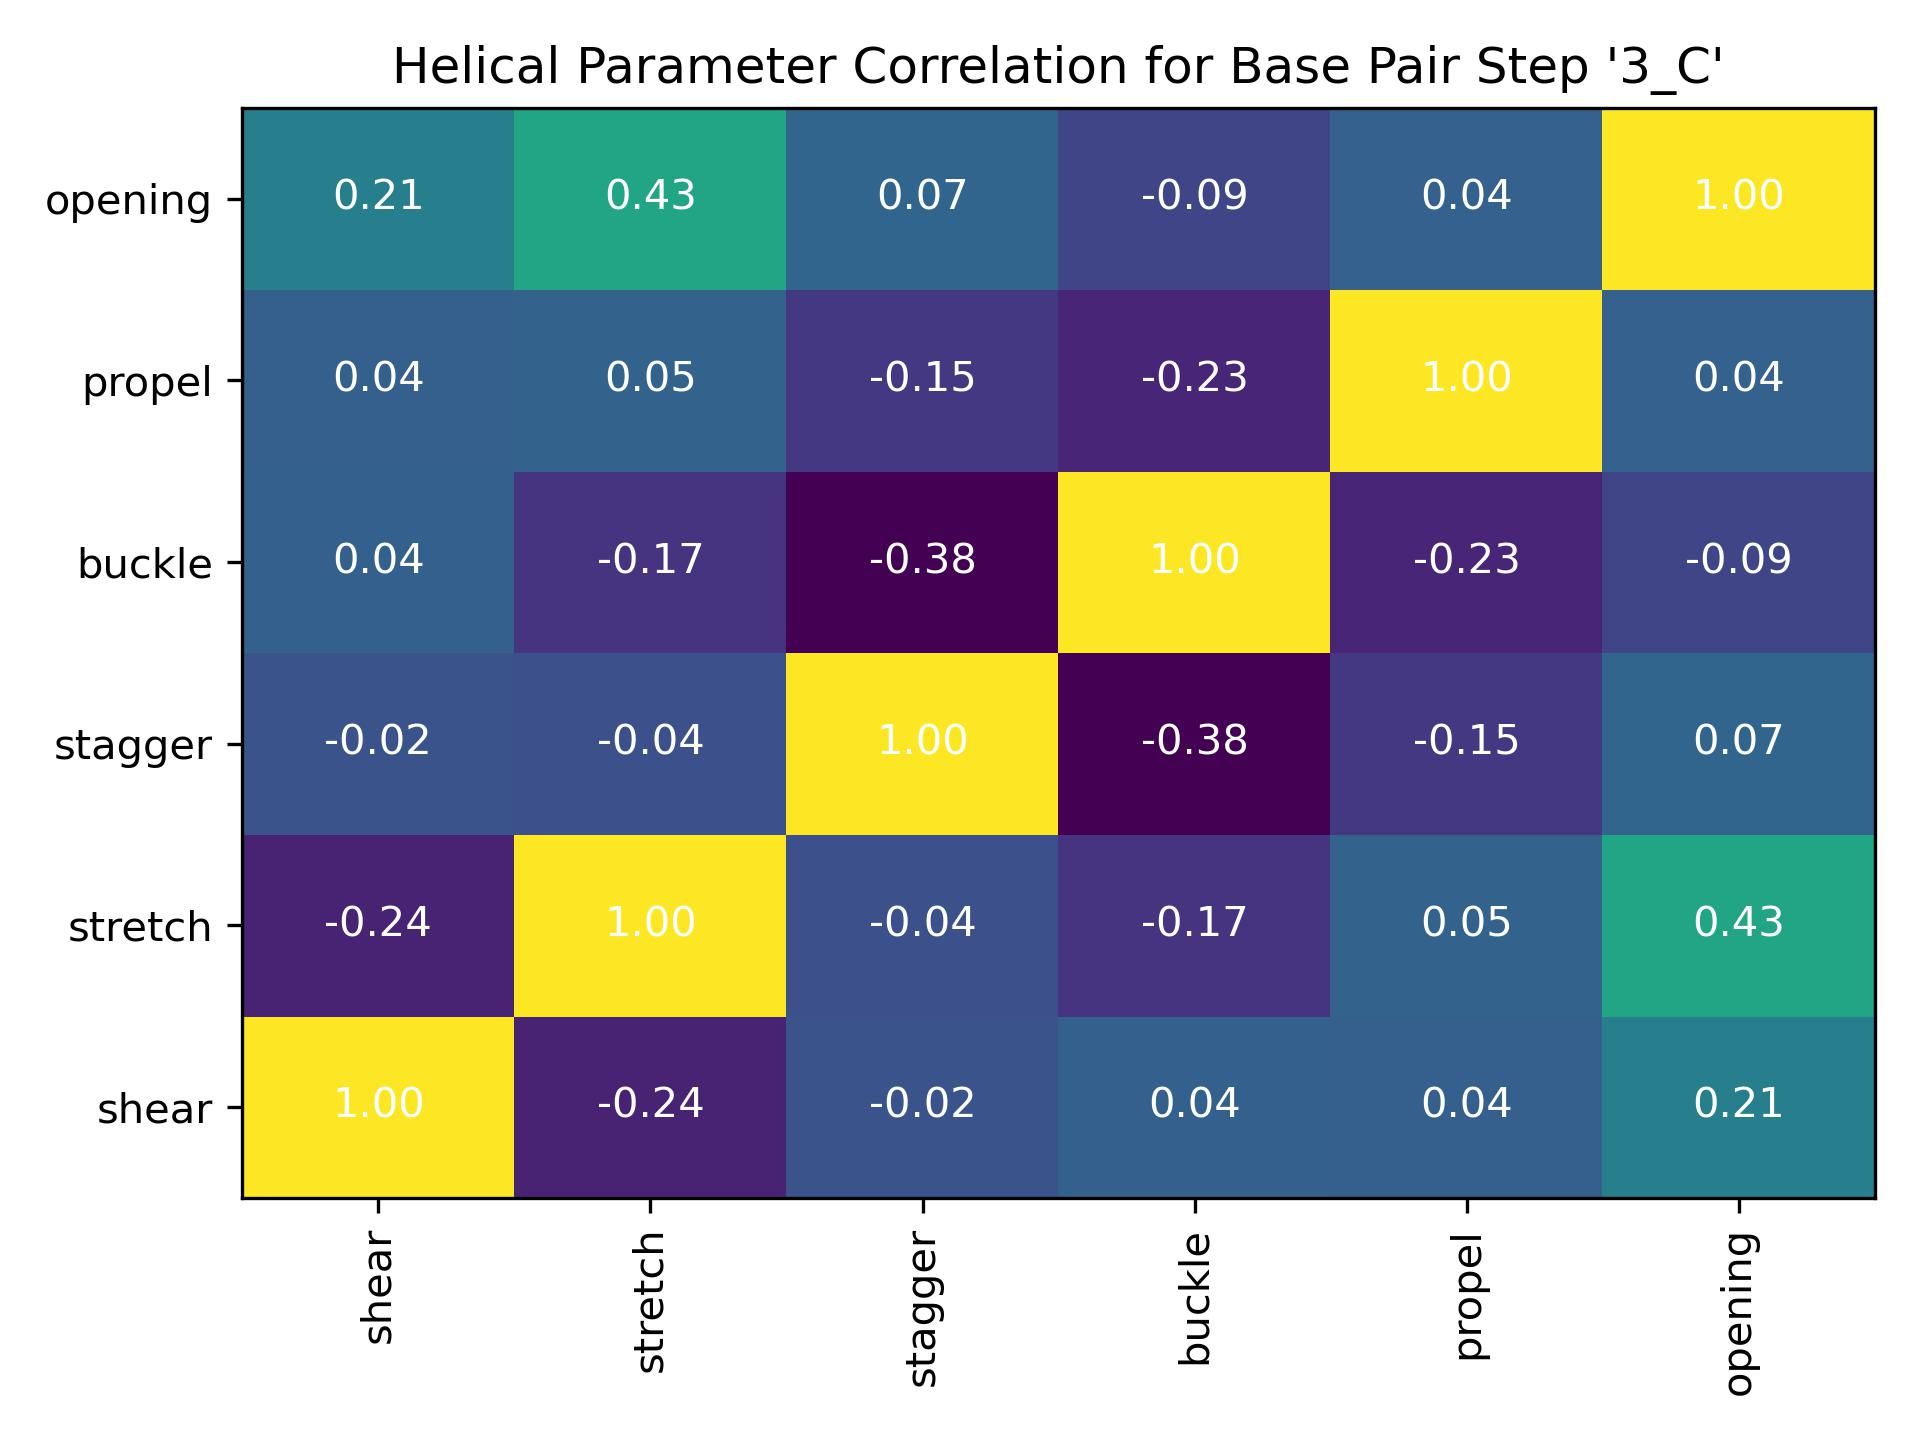

The data file committed next to this chart (first rows):
, shear, stretch, stagger, buckle, propel, opening
shear, 1.0, -0.2444, -0.02157, 0.04, 0.03651, 0.212
stretch, -0.2444, 1.0, -0.04216, -0.1714, 0.05432, 0.4346
stagger, -0.02157, -0.04216, 1.0, -0.3763, -0.1511, 0.068
buckle, 0.04, -0.1714, -0.3763, 1.0, -0.2349, -0.09471
propel, 0.03651, 0.05432, -0.1511, -0.2349, 1.0, 0.04342
opening, 0.212, 0.4346, 0.068, -0.09471, 0.04342, 1.0
